Photos from the image-classification dataset "coffee_dataset" in the GitHub repository jujup1t3r/CoFFee. Its 18 classes are: broken, defect damage, dry cherry, floater, foreign matter, full black, full sour, fungus damage, good, husk, immature, parchment, partial black, partial sour, severe insect damage, shell, slight insect damage, withered.

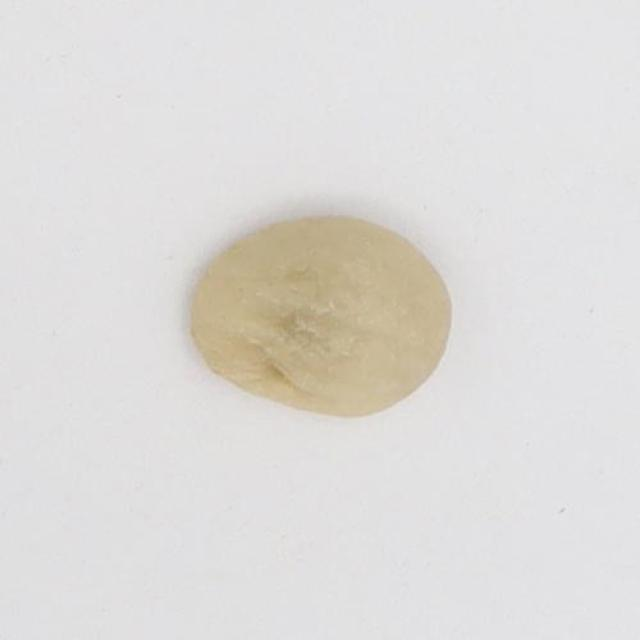
Label: floater

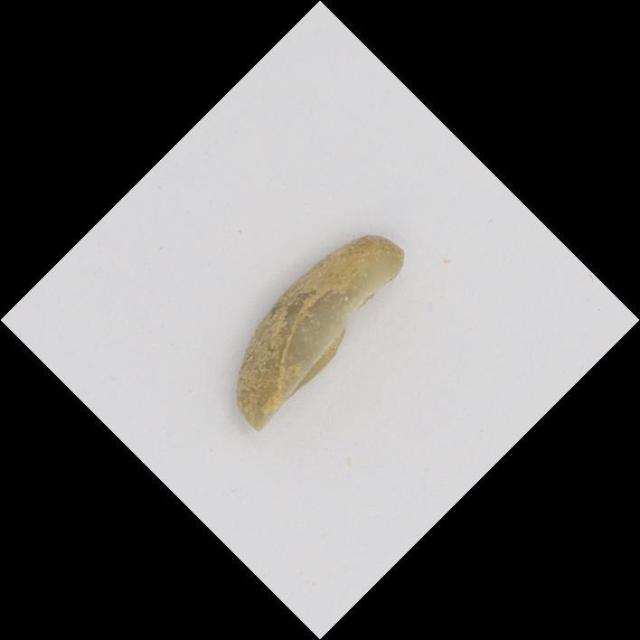
Label: shell

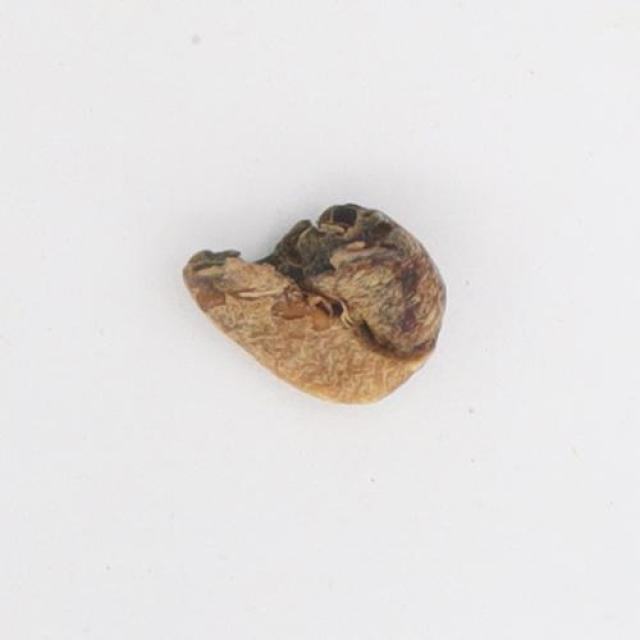
Label: severe insect damage

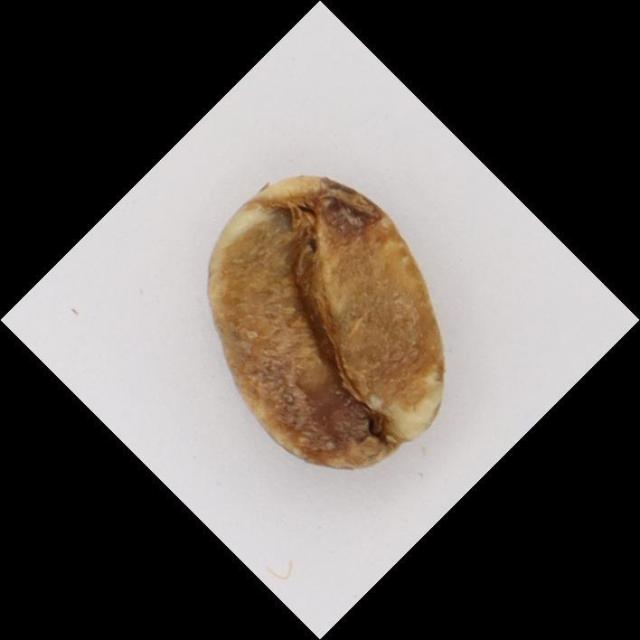
Label: full sour

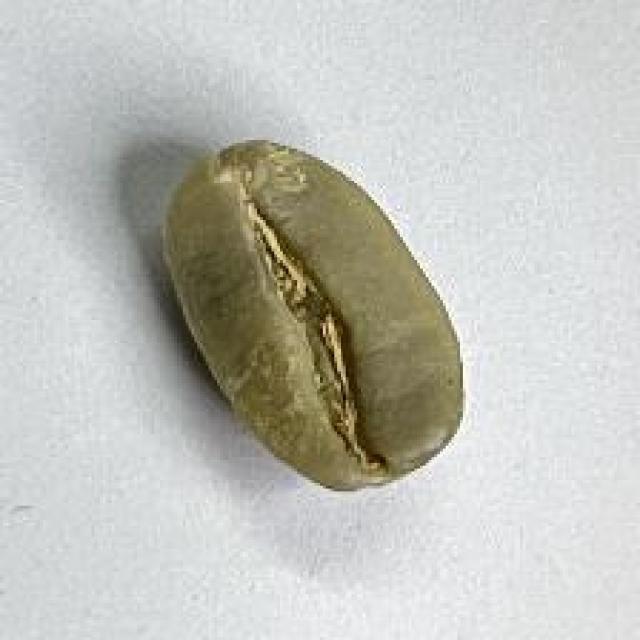
Label: good

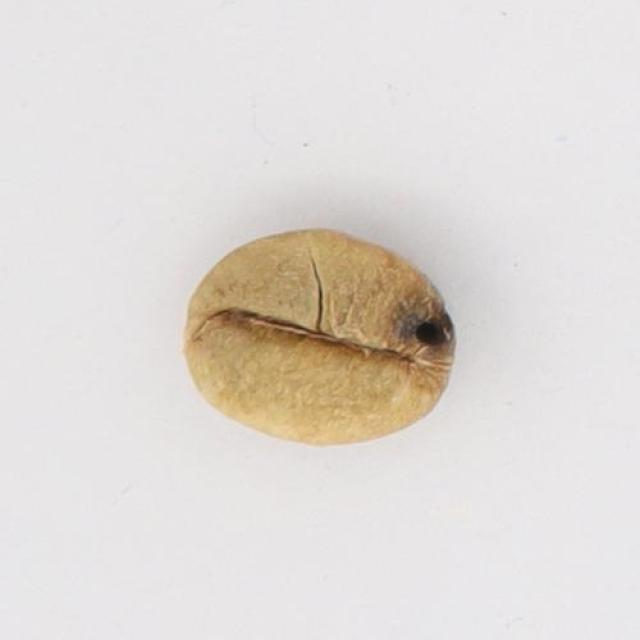
Label: slight insect damage
